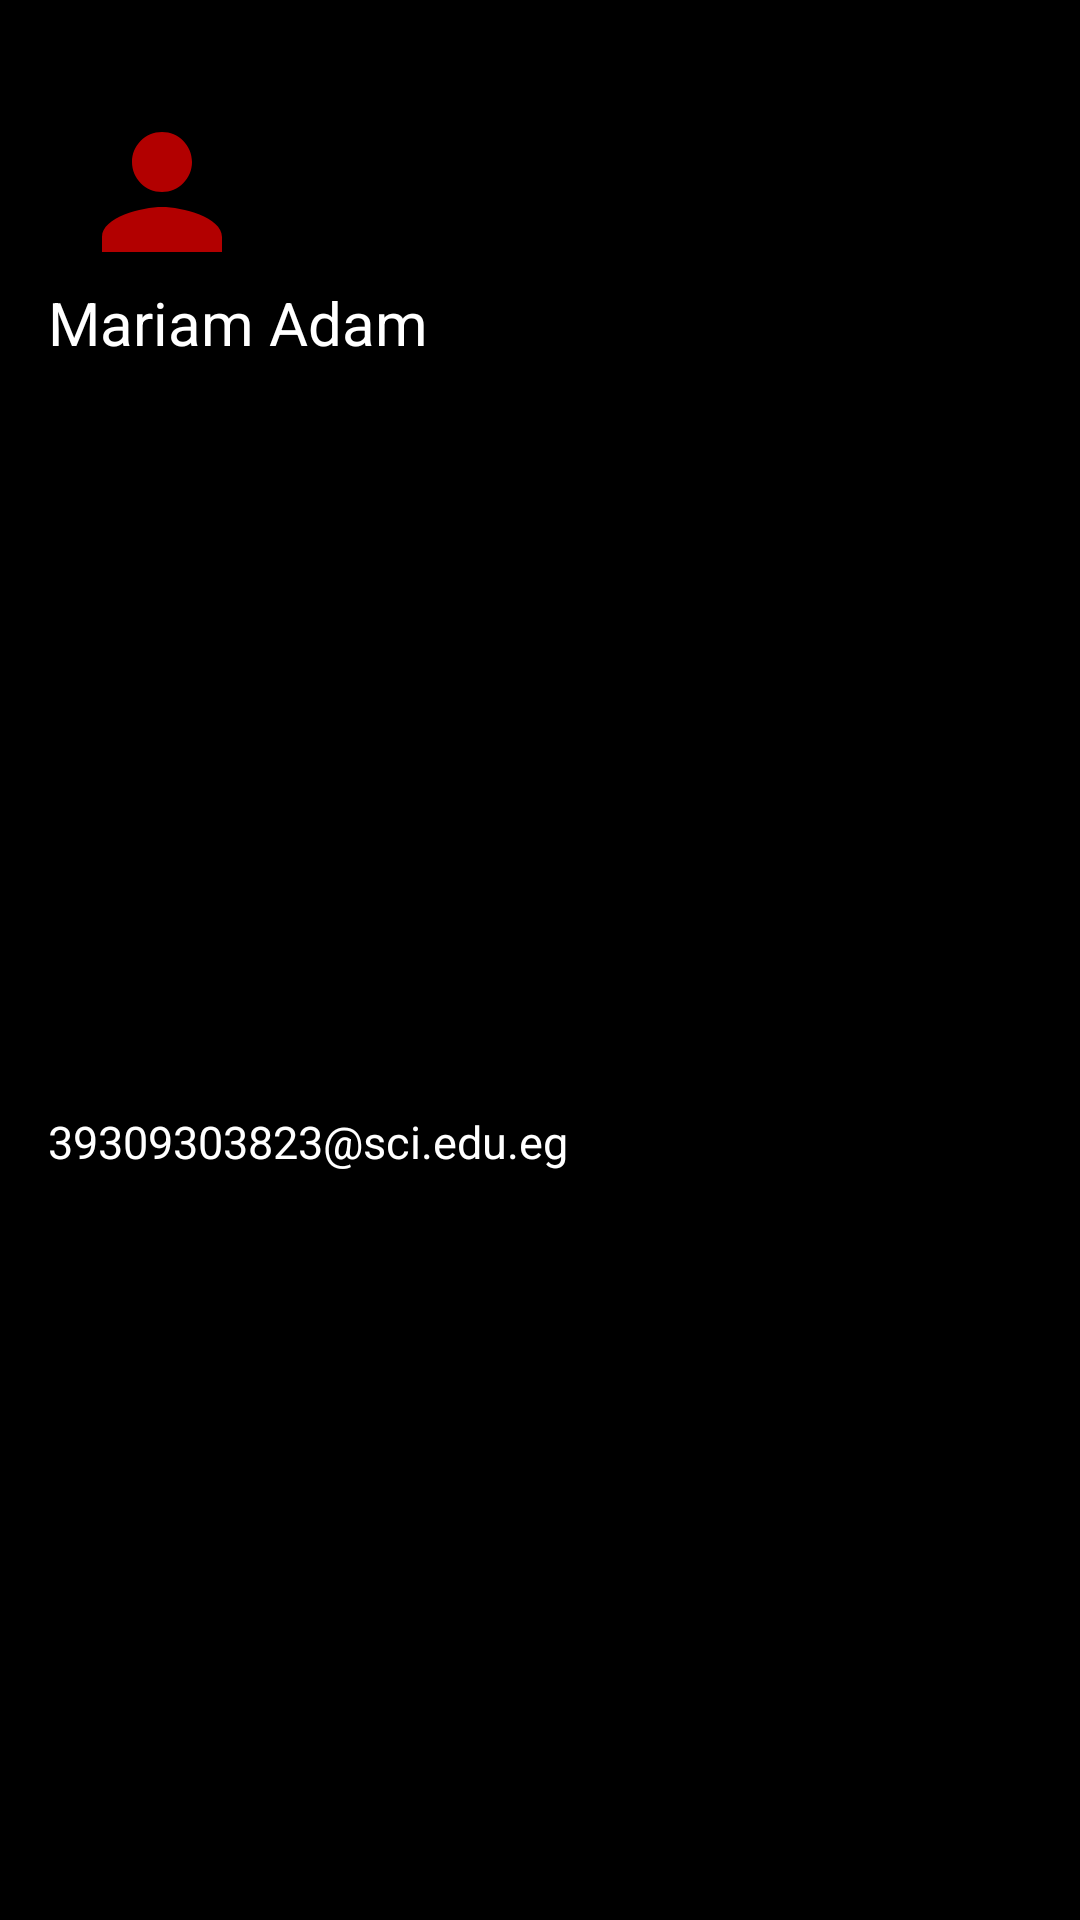

Android layout source for this screen:
<!-- AndroidManifest.xml: application theme Theme.MyApplication -->
<!-- res/layout/header.xml -->
<?xml version="1.0" encoding="utf-8"?>
<androidx.constraintlayout.widget.ConstraintLayout xmlns:android="http://schemas.android.com/apk/res/android"
    xmlns:tools="http://schemas.android.com/tools"
    android:layout_width="match_parent"
    android:layout_height="150dp"
    xmlns:app="http://schemas.android.com/apk/res-auto"
    android:background="@color/black"
    android:gravity="bottom">















    <ImageButton
        android:id="@+id/person_button"
        android:layout_width="wrap_content"
        android:layout_height="wrap_content"
        android:layout_marginStart="24dp"
        android:layout_marginTop="4dp"
        android:background="@android:color/transparent"
        android:paddingTop="30dp"
        android:src="@drawable/baseline_person_24"
        app:layout_constraintStart_toStartOf="parent"
        app:layout_constraintTop_toTopOf="parent" />

    <TextView
        android:id="@+id/user_name"
        android:layout_width="wrap_content"
        android:layout_height="wrap_content"
        android:layout_marginStart="16dp"
        android:text="Mariam Adam"
        android:textAppearance="@style/TextAppearance.AppCompat.Body1"
        android:textColor="@color/white"
        android:textSize="20sp"
        app:layout_constraintStart_toStartOf="parent"
        app:layout_constraintTop_toBottomOf="@+id/person_button" />

    <TextView
        android:id="@+id/user_mail"
        android:layout_width="wrap_content"
        android:layout_height="wrap_content"
        android:layout_marginStart="16dp"
        android:text="39309303823@sci.edu.eg"
        android:textAppearance="@style/TextAppearance.AppCompat.Body1"
        android:textColor="@color/white"
        android:textSize="15sp"
        app:layout_constraintBottom_toBottomOf="parent"
        app:layout_constraintStart_toStartOf="parent"
        app:layout_constraintTop_toBottomOf="@+id/user_name" />


</androidx.constraintlayout.widget.ConstraintLayout>
<!-- resources referenced by this layout -->
<resources>
  <color name="black">#FF000000</color>
  <color name="white">#FFFFFFFF</color>
  <!-- drawable baseline_person_24 (drawable) -->
  <vector android:alpha="0.7" android:height="60dp" android:tint="#FF0000"
      android:viewportHeight="24" android:viewportWidth="24"
      android:width="60dp" xmlns:android="http://schemas.android.com/apk/res/android">
      <path android:fillColor="@android:color/white" android:pathData="M12,12c2.21,0 4,-1.79 4,-4s-1.79,-4 -4,-4 -4,1.79 -4,4 1.79,4 4,4zM12,14c-2.67,0 -8,1.34 -8,4v2h16v-2c0,-2.66 -5.33,-4 -8,-4z"/>
  </vector>
  <style name="Theme.MyApplication" parent="Base.Theme.MyApplication" />
  <style name="Base.Theme.MyApplication" parent="Theme.Material3.DayNight.NoActionBar">
          
          
          <item name="android:statusBarColor">@android:color/transparent</item>
  
      </style>
</resources>
